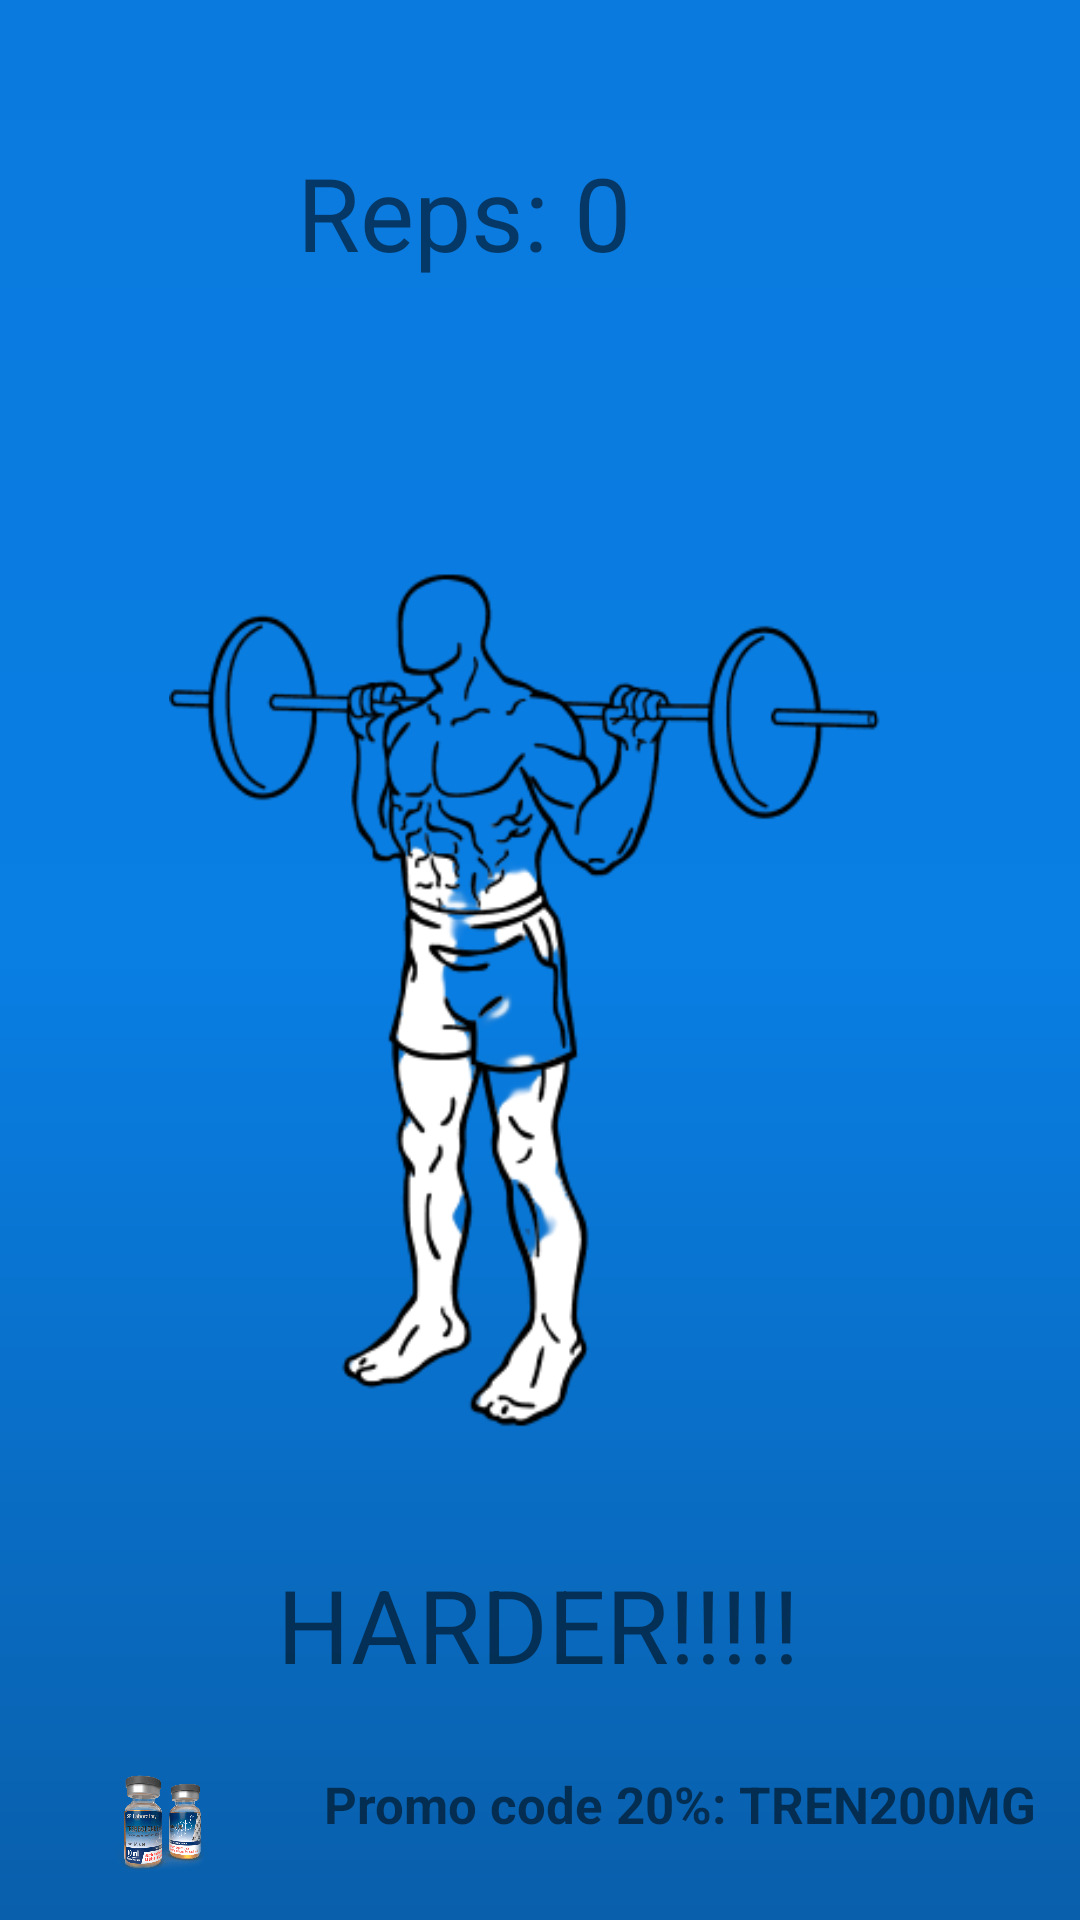

Produce the Android XML layout that renders to this screen, including the resource entries it uses.
<!-- AndroidManifest.xml: application theme Theme.TrenboKids -->
<!-- res/layout/squatgame.xml -->
<?xml version="1.0" encoding="utf-8"?>
<androidx.constraintlayout.widget.ConstraintLayout xmlns:android="http://schemas.android.com/apk/res/android"
    xmlns:app="http://schemas.android.com/apk/res-auto"
    xmlns:tools="http://schemas.android.com/tools"
    android:layout_width="match_parent"
    android:layout_height="match_parent"
    tools:context=".SquatGame"
    android:background="@drawable/gradient_background_activities">

    <RelativeLayout
        android:layout_width="match_parent"
        android:layout_height="match_parent">

        

        <LinearLayout
            android:layout_width="match_parent"
            android:layout_height="50dp"
            android:orientation="horizontal"
            android:layout_alignParentBottom="true">

            

            <ImageView
                android:id="@+id/imageView4"
                android:layout_width="0dp"
                android:layout_height="wrap_content"
                android:layout_weight="0.3"
                app:srcCompat="@drawable/tren200mg"
                android:paddingBottom="15dp"/>

            <TextView
                android:id="@+id/punticos"
                android:layout_width="0dp"
                android:layout_height="wrap_content"
                android:layout_weight="0.7"
                android:text="Promo code 20%: TREN200MG"
                android:textSize="17sp"
                android:textStyle="bold" />
        </LinearLayout>
    </RelativeLayout>


    <ImageView
        android:id="@+id/upsquat"
        android:layout_width="0dp"
        android:layout_height="0dp"
        android:layout_marginStart="48dp"
        android:layout_marginTop="183dp"
        android:layout_marginEnd="54dp"
        android:layout_marginBottom="132dp"
        android:src="@drawable/squat_up_removebg_preview"
        app:layout_constraintBottom_toBottomOf="parent"
        app:layout_constraintEnd_toEndOf="parent"
        app:layout_constraintHorizontal_bias="1.0"
        app:layout_constraintStart_toStartOf="parent"
        app:layout_constraintTop_toTopOf="parent"
        app:layout_constraintVertical_bias="1.0" />

    <ImageView
        android:id="@+id/sweat2"
        android:layout_width="44dp"
        android:layout_height="34dp"
        android:layout_marginTop="308dp"
        android:layout_marginEnd="72dp"
        android:rotation="100"
        android:rotationX="0"
        android:rotationY="0"
        android:visibility="invisible"
        app:layout_constraintEnd_toEndOf="parent"
        app:layout_constraintTop_toBottomOf="@+id/reps"
        app:srcCompat="@drawable/sweat" />

    <ImageView
        android:id="@+id/sweat1"
        android:layout_width="44dp"
        android:layout_height="34dp"
        android:layout_marginStart="72dp"
        android:layout_marginTop="180dp"
        android:visibility="invisible"
        app:layout_constraintStart_toStartOf="parent"
        app:layout_constraintTop_toTopOf="parent"
        app:srcCompat="@drawable/sweat" />

    <TextView
        android:id="@+id/reps"
        android:layout_width="143dp"
        android:layout_height="60dp"
        android:layout_marginStart="176dp"
        android:layout_marginTop="48dp"
        android:layout_marginEnd="177dp"
        android:text="Reps: 0"
        android:textAlignment="center"
        android:textFontWeight="800"
        android:textSize="34dp"
        app:layout_constraintEnd_toEndOf="parent"
        app:layout_constraintHorizontal_bias="0.682"
        app:layout_constraintStart_toStartOf="parent"
        app:layout_constraintTop_toTopOf="parent" />

    <TextView
        android:id="@+id/harder"
        android:layout_width="wrap_content"
        android:layout_height="wrap_content"
        android:layout_marginBottom="76dp"
        android:text="HARDER!!!!!"
        android:textSize="34dp"

        app:layout_constraintBottom_toBottomOf="parent"
        app:layout_constraintEnd_toEndOf="parent"
        app:layout_constraintHorizontal_bias="0.497"
        app:layout_constraintStart_toStartOf="parent" />




</androidx.constraintlayout.widget.ConstraintLayout>
<!-- resources referenced by this layout -->
<resources>
  <!-- drawable gradient_background_activities (drawable) -->
  <?xml version="1.0" encoding="utf-8"?>
  <shape
      android:shape = "rectangle"
      xmlns:android = "http://schemas.android.com/apk/res/android" >
  
      <gradient
          android:startColor = "#095FAB"
          android:centerColor = "#097EE3"
          android:endColor = "#0B7ADE"
          android:angle = "90"
          android:type = "linear" />
  </shape>
  <!-- drawable squat_up_removebg_preview: png bitmap (drawable, 40031 bytes) -->
  <!-- drawable tren200mg: png bitmap (drawable, 83862 bytes) -->
  <style name="Theme.TrenboKids" parent="Theme.MaterialComponents.DayNight.DarkActionBar">
          
          <item name="colorPrimary">@color/black</item>
          <item name="colorPrimaryVariant">@color/black</item>
          <item name="colorOnPrimary">@color/white</item>
          
          <item name="colorSecondary">@color/teal_200</item>
          <item name="colorSecondaryVariant">@color/teal_700</item>
          <item name="colorOnSecondary">@color/black</item>
          
          <item name="android:statusBarColor" tools:targetApi="l">?attr/colorPrimaryVariant</item>
          
      </style>
  <color name="black">#FF000000</color>
  <color name="white">#FFFFFFFF</color>
  <color name="teal_200">#FF03DAC5</color>
  <color name="teal_700">#FF018786</color>
</resources>
